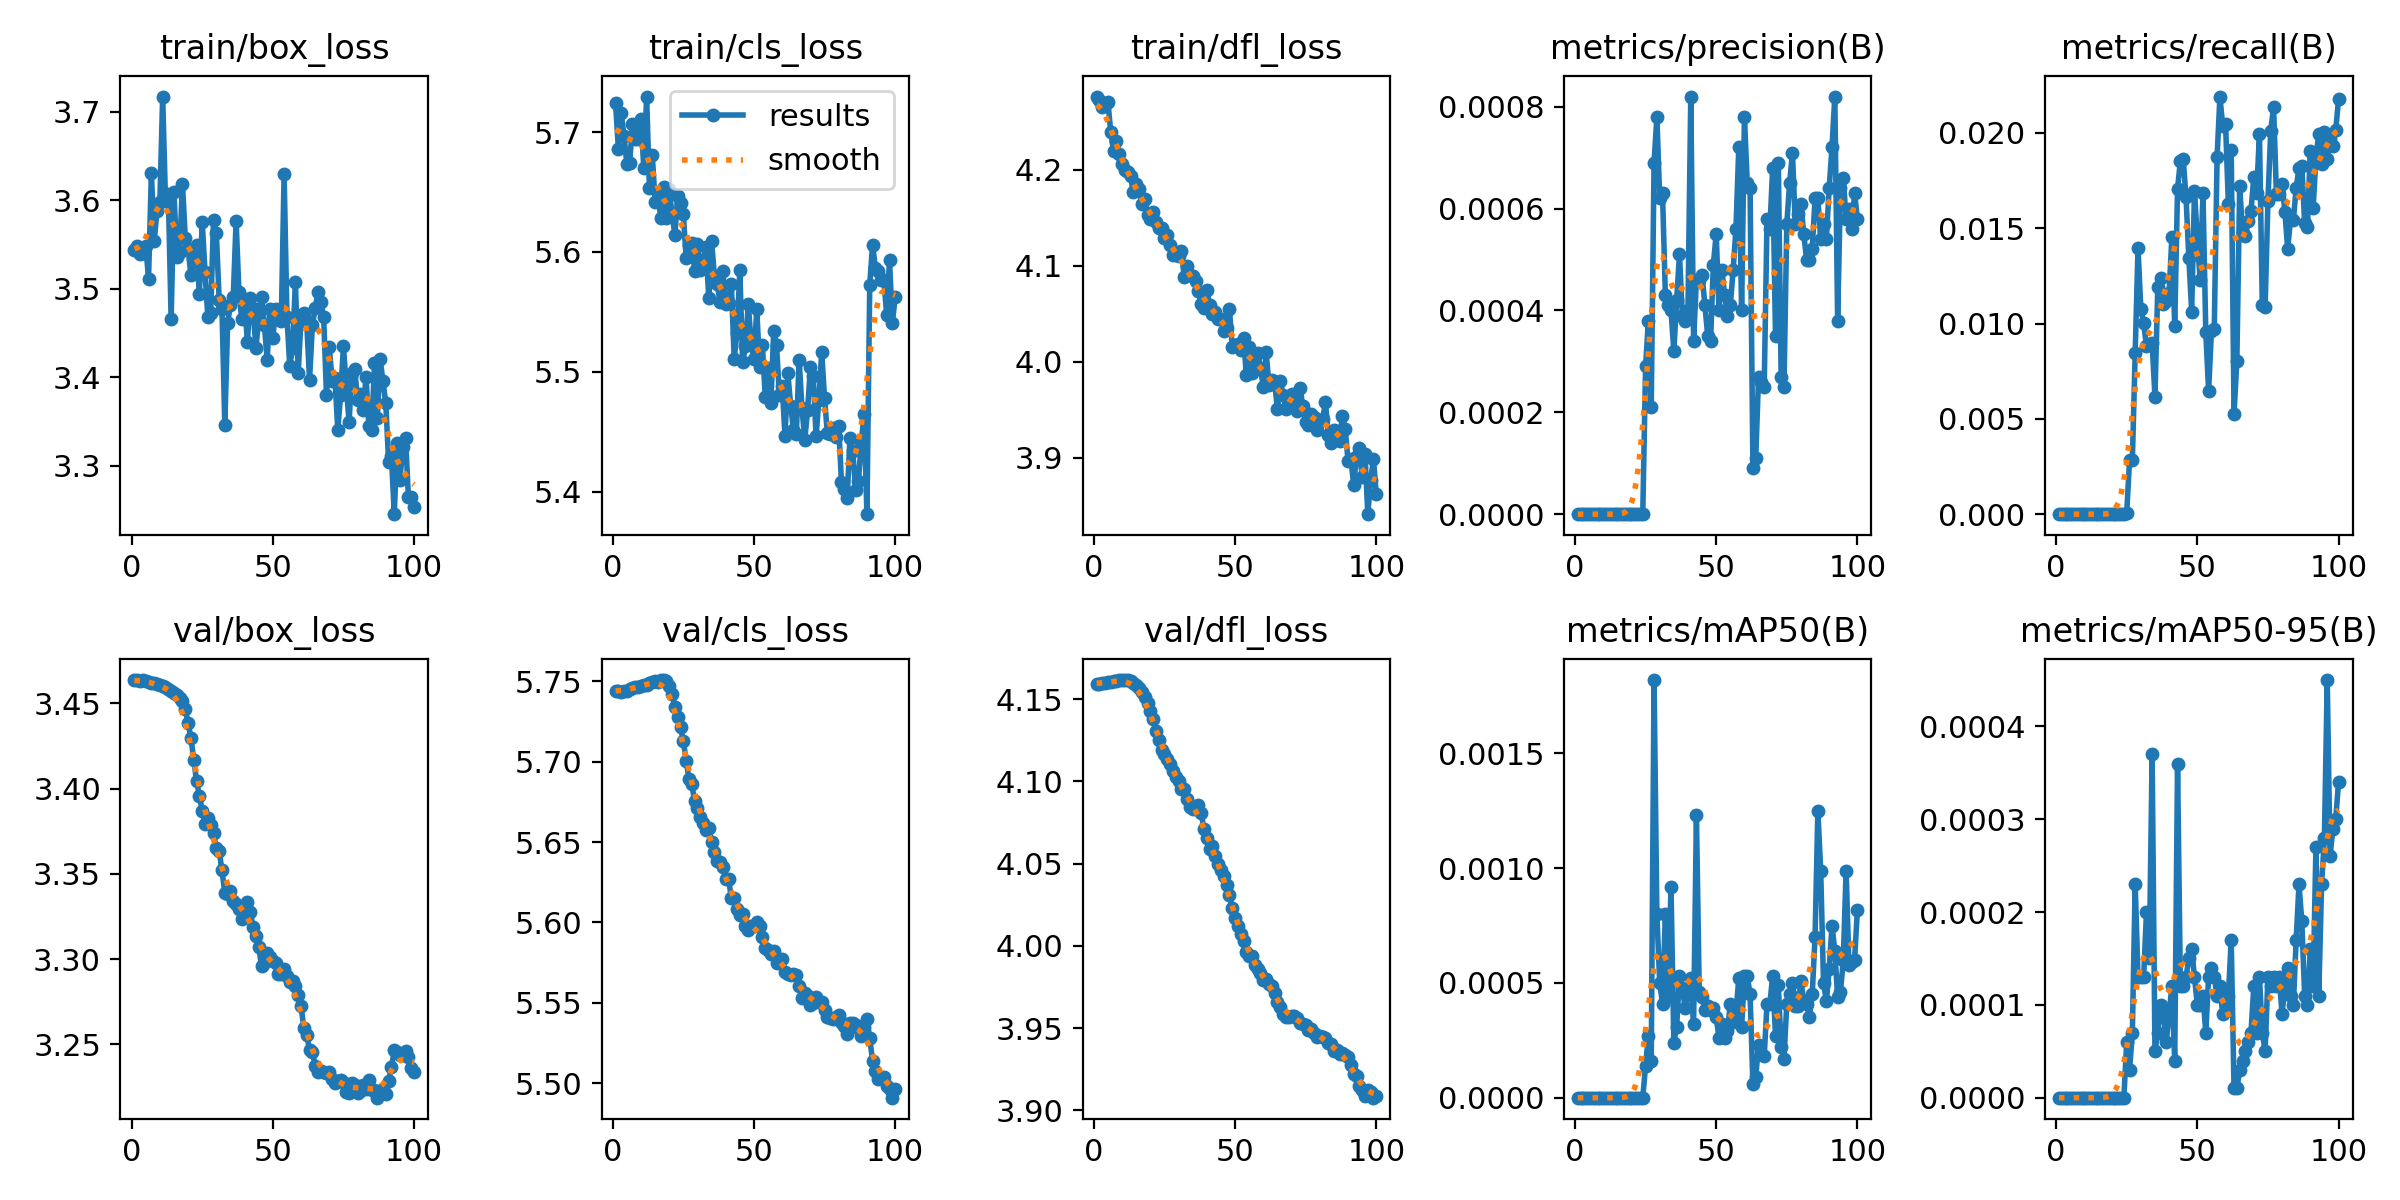

The table this chart was drawn from, first rows:
epoch, time, train/box_loss, train/cls_loss, train/dfl_loss, metrics/precision(B), metrics/recall(B), metrics/mAP50(B), metrics/mAP50-95(B), val/box_loss, val/cls_loss, val/dfl_loss, lr/pg0, lr/pg1, lr/pg2
1, 31.64, 3.543, 5.724, 4.276, 0, 0, 0, 0, 3.464, 5.744, 4.159, 8.33e-06, 8.33e-06, 8.33e-06
2, 61.9, 3.549, 5.686, 4.273, 0, 0, 0, 0, 3.464, 5.744, 4.159, 1.76733e-05, 1.76733e-05, 1.76733e-05
3, 90.84, 3.539, 5.716, 4.265, 0, 0, 0, 0, 3.463, 5.743, 4.16, 2.68281e-05, 2.68281e-05, 2.68281e-05
4, 121.6, 3.54, 5.697, 4.267, 0, 0, 0, 0, 3.463, 5.744, 4.16, 3.57944e-05, 3.57944e-05, 3.57944e-05
5, 151.4, 3.548, 5.674, 4.27, 0, 0, 0, 0, 3.463, 5.744, 4.16, 4.45722e-05, 4.45722e-05, 4.45722e-05
6, 180.8, 3.511, 5.675, 4.239, 0, 0, 0, 0, 3.462, 5.745, 4.161, 5.31615e-05, 5.31615e-05, 5.31615e-05
7, 211.5, 3.63, 5.707, 4.219, 0, 0, 0, 0, 3.462, 5.746, 4.161, 6.15623e-05, 6.15623e-05, 6.15623e-05
8, 240.1, 3.554, 5.695, 4.23, 0, 0, 0, 0, 3.462, 5.747, 4.161, 6.97746e-05, 6.97746e-05, 6.97746e-05
9, 270.3, 3.588, 5.694, 4.216, 0, 0, 0, 0, 3.461, 5.746, 4.161, 7.77984e-05, 7.77984e-05, 7.77984e-05
10, 299.6, 3.597, 5.711, 4.206, 0, 0, 0, 0, 3.461, 5.747, 4.162, 8.56337e-05, 8.56337e-05, 8.56337e-05
11, 330.9, 3.717, 5.67, 4.2, 0, 0, 0, 0, 3.46, 5.747, 4.162, 9.32805e-05, 9.32805e-05, 9.32805e-05
12, 361.7, 3.599, 5.73, 4.197, 0, 0, 0, 0, 3.459, 5.748, 4.161, 0.0001007, 0.0001007, 0.0001007
13, 390.1, 3.606, 5.653, 4.194, 0, 0, 0, 0, 3.459, 5.749, 4.161, 0.0001049, 0.0001049, 0.0001049
14, 418.3, 3.465, 5.681, 4.177, 0, 0, 0, 0, 3.457, 5.749, 4.16, 0.0001037, 0.0001037, 0.0001037
15, 446.6, 3.609, 5.642, 4.185, 0, 0, 0, 0, 3.456, 5.75, 4.159, 0.0001025, 0.0001025, 0.0001025
16, 475.4, 3.536, 5.649, 4.18, 0, 0, 0, 0, 3.455, 5.75, 4.157, 0.0001013, 0.0001013, 0.0001013
17, 505.3, 3.541, 5.628, 4.164, 0, 0, 0, 0, 3.453, 5.751, 4.154, 0.0001001, 0.0001001, 0.0001001
18, 534.4, 3.619, 5.654, 4.17, 0, 0, 0, 0, 3.451, 5.75, 4.151, 9.89723e-05, 9.89723e-05, 9.89723e-05
19, 564.2, 3.557, 5.628, 4.153, 0, 0, 0, 0, 3.446, 5.75, 4.147, 9.77942e-05, 9.77942e-05, 9.77942e-05
20, 594.7, 3.545, 5.652, 4.149, 0, 0, 0, 0, 3.438, 5.747, 4.143, 9.66161e-05, 9.66161e-05, 9.66161e-05
21, 625.4, 3.515, 5.631, 4.156, 0, 0, 0, 0, 3.43, 5.742, 4.138, 9.5438e-05, 9.5438e-05, 9.5438e-05
22, 656, 3.533, 5.614, 4.145, 0, 0, 0, 0, 3.417, 5.734, 4.131, 9.42599e-05, 9.42599e-05, 9.42599e-05
23, 686.6, 3.549, 5.647, 4.139, 0, 0, 0, 0, 3.404, 5.728, 4.125, 9.30818e-05, 9.30818e-05, 9.30818e-05
24, 714.8, 3.493, 5.641, 4.139, 0, 0, 0, 0, 3.396, 5.722, 4.119, 9.19037e-05, 9.19037e-05, 9.19037e-05
25, 744.2, 3.575, 5.631, 4.129, 0.00029, 6e-05, 0.00014, 6e-05, 3.387, 5.713, 4.116, 9.07256e-05, 9.07256e-05, 9.07256e-05
26, 773.6, 3.518, 5.595, 4.132, 0.00038, 0.00282, 0.00027, 3e-05, 3.379, 5.701, 4.113, 8.95475e-05, 8.95475e-05, 8.95475e-05
27, 802.3, 3.468, 5.606, 4.121, 0.00021, 0.00282, 0.00016, 7e-05, 3.383, 5.689, 4.111, 8.83694e-05, 8.83694e-05, 8.83694e-05
28, 831.7, 3.473, 5.607, 4.112, 0.00069, 0.00845, 0.00182, 0.00023, 3.378, 5.686, 4.106, 8.71913e-05, 8.71913e-05, 8.71913e-05
29, 861.2, 3.577, 5.584, 4.112, 0.00078, 0.01396, 0.0008, 0.00013, 3.374, 5.675, 4.103, 8.60132e-05, 8.60132e-05, 8.60132e-05
30, 890.7, 3.563, 5.607, 4.11, 0.00062, 0.01078, 0.0005, 0.00013, 3.365, 5.671, 4.1, 8.48351e-05, 8.48351e-05, 8.48351e-05
31, 921.2, 3.488, 5.585, 4.115, 0.00063, 0.01001, 0.00041, 0.00013, 3.363, 5.666, 4.096, 8.3657e-05, 8.3657e-05, 8.3657e-05
32, 950.1, 3.476, 5.593, 4.088, 0.00043, 0.00882, 0.0008, 0.0002, 3.352, 5.662, 4.096, 8.24789e-05, 8.24789e-05, 8.24789e-05
33, 981, 3.346, 5.604, 4.1, 0.00041, 0.00893, 0.00044, 0.00015, 3.339, 5.657, 4.089, 8.13008e-05, 8.13008e-05, 8.13008e-05
34, 1010, 3.461, 5.562, 4.091, 0.0004, 0.00899, 0.00092, 0.00037, 3.338, 5.659, 4.085, 8.01227e-05, 8.01227e-05, 8.01227e-05
35, 1040, 3.482, 5.609, 4.089, 0.00032, 0.00617, 0.00024, 5e-05, 3.34, 5.65, 4.083, 7.89446e-05, 7.89446e-05, 7.89446e-05
36, 1069, 3.491, 5.58, 4.084, 0.00042, 0.01191, 0.00031, 7e-05, 3.334, 5.644, 4.084, 7.77665e-05, 7.77665e-05, 7.77665e-05
37, 1098, 3.577, 5.573, 4.074, 0.00051, 0.01241, 0.00053, 0.0001, 3.332, 5.638, 4.085, 7.65884e-05, 7.65884e-05, 7.65884e-05
38, 1127, 3.496, 5.558, 4.06, 0.00039, 0.01105, 0.00048, 9e-05, 3.329, 5.638, 4.081, 7.54103e-05, 7.54103e-05, 7.54103e-05
39, 1156, 3.465, 5.584, 4.056, 0.00038, 0.01116, 0.00039, 6e-05, 3.324, 5.634, 4.071, 7.42322e-05, 7.42322e-05, 7.42322e-05
40, 1185, 3.487, 5.556, 4.074, 0.0004, 0.01159, 0.00045, 9e-05, 3.331, 5.627, 4.066, 7.30541e-05, 7.30541e-05, 7.30541e-05
41, 1213, 3.439, 5.558, 4.059, 0.00082, 0.01455, 0.00052, 0.00012, 3.334, 5.627, 4.059, 7.1876e-05, 7.1876e-05, 7.1876e-05
42, 1242, 3.49, 5.573, 4.049, 0.00034, 0.00988, 0.00032, 4e-05, 3.328, 5.615, 4.061, 7.06979e-05, 7.06979e-05, 7.06979e-05
43, 1272, 3.479, 5.511, 4.051, 0.00046, 0.01707, 0.00123, 0.00036, 3.319, 5.615, 4.054, 6.95198e-05, 6.95198e-05, 6.95198e-05
44, 1301, 3.433, 5.532, 4.045, 0.00046, 0.01853, 0.00046, 0.00012, 3.314, 5.608, 4.05, 6.83417e-05, 6.83417e-05, 6.83417e-05
45, 1330, 3.465, 5.585, 4.045, 0.00047, 0.01864, 0.00044, 0.00012, 3.307, 5.605, 4.046, 6.71636e-05, 6.71636e-05, 6.71636e-05
46, 1361, 3.491, 5.508, 4.032, 0.00041, 0.01663, 0.00038, 0.00013, 3.296, 5.605, 4.043, 6.59855e-05, 6.59855e-05, 6.59855e-05
47, 1391, 3.459, 5.521, 4.035, 0.00035, 0.01344, 0.0004, 0.00015, 3.298, 5.598, 4.037, 6.48074e-05, 6.48074e-05, 6.48074e-05
48, 1419, 3.419, 5.557, 4.055, 0.00034, 0.01063, 0.00038, 0.00016, 3.304, 5.595, 4.031, 6.36293e-05, 6.36293e-05, 6.36293e-05
49, 1449, 3.477, 5.524, 4.016, 0.00049, 0.01694, 0.00039, 0.00013, 3.301, 5.598, 4.023, 6.24512e-05, 6.24512e-05, 6.24512e-05
50, 1478, 3.444, 5.511, 4.018, 0.00055, 0.01443, 0.00035, 0.0001, 3.299, 5.598, 4.017, 6.12731e-05, 6.12731e-05, 6.12731e-05
51, 1508, 3.477, 5.552, 4.018, 0.0004, 0.0123, 0.00026, 0.0001, 3.297, 5.6, 4.012, 6.0095e-05, 6.0095e-05, 6.0095e-05
52, 1537, 3.467, 5.504, 4.013, 0.00048, 0.01683, 0.00032, 0.00011, 3.291, 5.598, 4.007, 5.89169e-05, 5.89169e-05, 5.89169e-05
53, 1567, 3.463, 5.522, 4.025, 0.00043, 0.00954, 0.00026, 7e-05, 3.291, 5.591, 4.003, 5.77388e-05, 5.77388e-05, 5.77388e-05
54, 1596, 3.629, 5.479, 3.986, 0.00039, 0.00647, 0.00029, 0.00013, 3.294, 5.584, 3.996, 5.65607e-05, 5.65607e-05, 5.65607e-05
55, 1628, 3.468, 5.504, 4.015, 0.00041, 0.0096, 0.00041, 0.00014, 3.29, 5.583, 3.994, 5.53826e-05, 5.53826e-05, 5.53826e-05
56, 1657, 3.412, 5.474, 3.989, 0.00048, 0.00971, 0.00033, 0.00013, 3.287, 5.581, 3.994, 5.42045e-05, 5.42045e-05, 5.42045e-05
57, 1686, 3.433, 5.534, 4.005, 0.00056, 0.01873, 0.00037, 0.00011, 3.287, 5.582, 3.988, 5.30264e-05, 5.30264e-05, 5.30264e-05
58, 1715, 3.508, 5.522, 4.01, 0.00072, 0.02191, 0.00052, 0.00012, 3.284, 5.575, 3.986, 5.18483e-05, 5.18483e-05, 5.18483e-05
59, 1744, 3.405, 5.481, 3.994, 0.0004, 0.02035, 0.00031, 9e-05, 3.279, 5.576, 3.983, 5.06702e-05, 5.06702e-05, 5.06702e-05
60, 1773, 3.468, 5.488, 3.974, 0.00078, 0.02046, 0.00053, 0.0001, 3.272, 5.577, 3.979, 4.94921e-05, 4.94921e-05, 4.94921e-05
... 40 more rows
